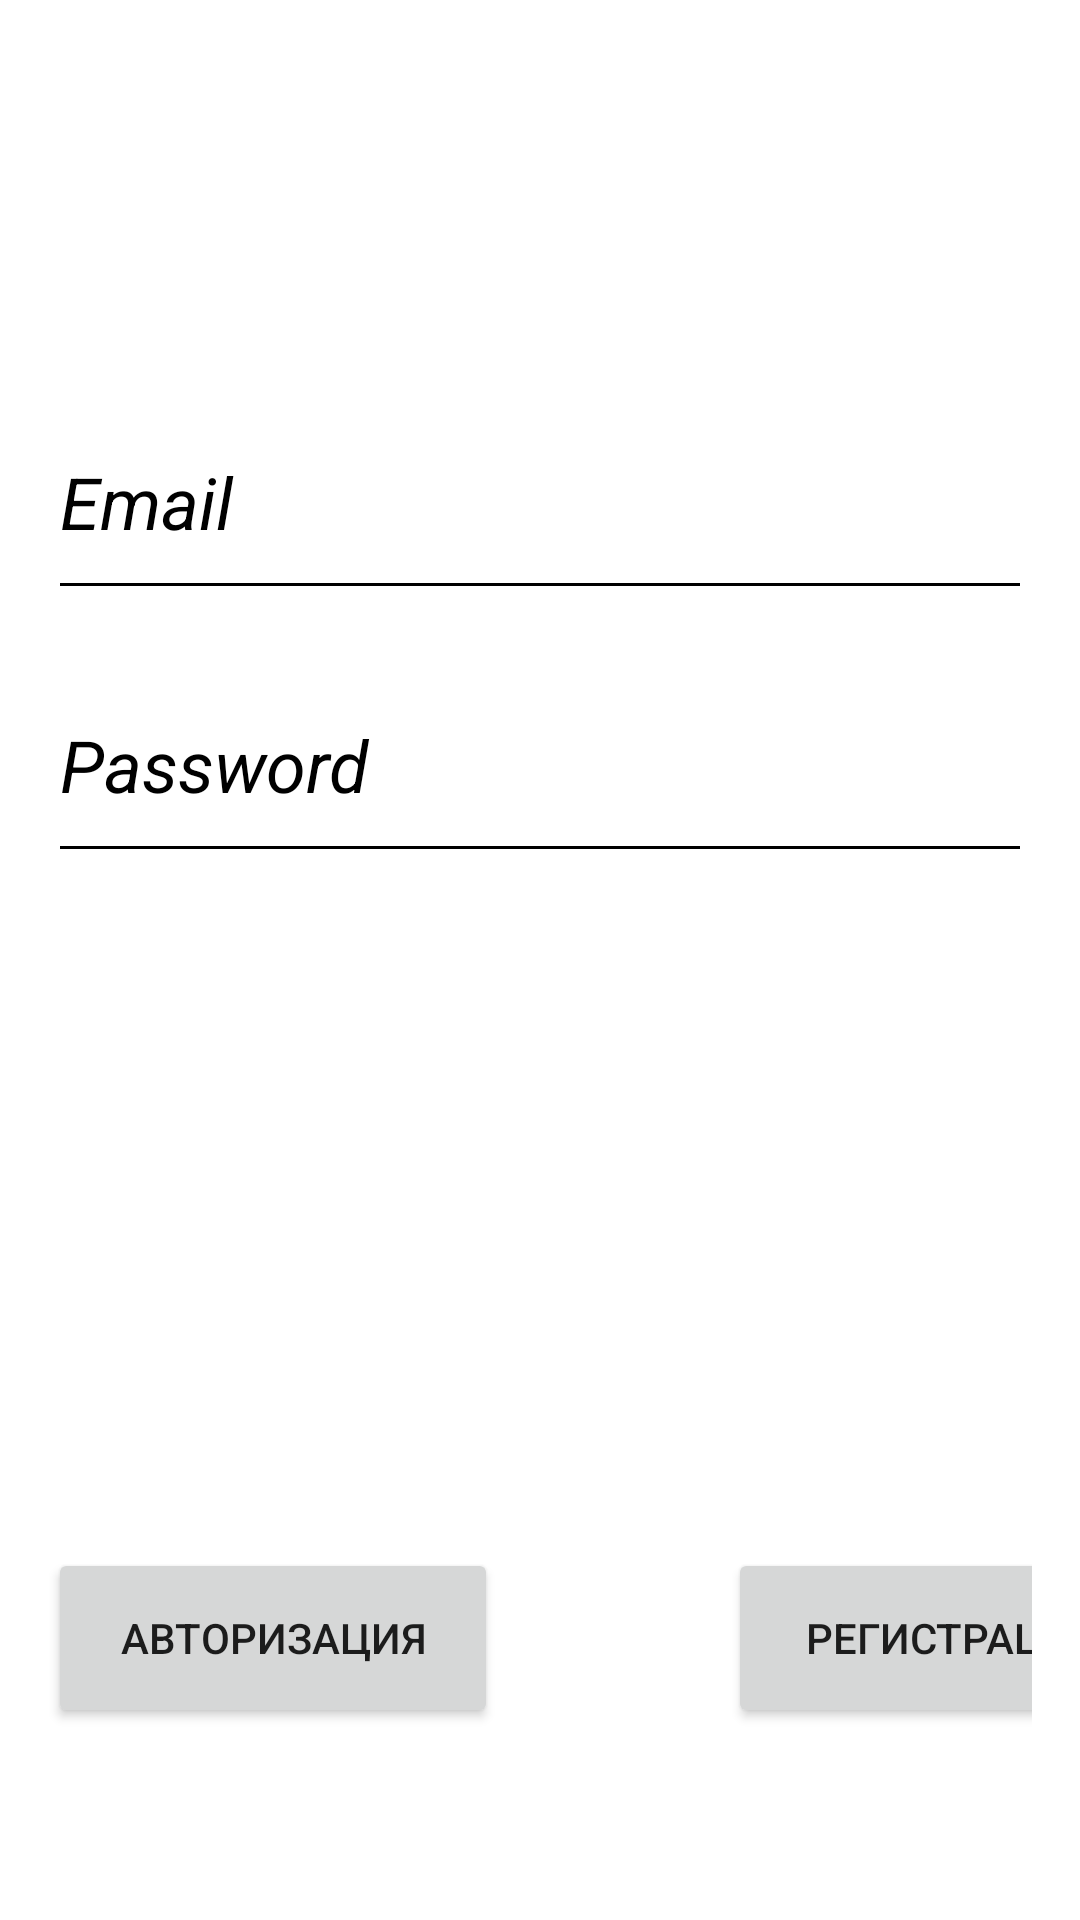

Layout XML and referenced resources for this Android screen:
<!-- AndroidManifest.xml: application theme Theme.WeatherStation11 -->
<!-- res/layout/activity_email_password.xml -->
<?xml version="1.0" encoding="utf-8"?>
<RelativeLayout xmlns:android="http://schemas.android.com/apk/res/android"
    xmlns:tools="http://schemas.android.com/tools"
    android:id="@+id/activity_authentication"
    android:layout_width="match_parent"
    android:layout_height="match_parent"
    android:paddingLeft="16dp"
    android:paddingRight="16dp"
    android:paddingTop="16dp"
    android:paddingBottom="16dp"
    android:background="@color/white"
    tools:context=".EmailPasswordActivity">


    <EditText
        android:id="@+id/et_email"
        android:layout_width="410dp"
        android:layout_height="75dp"
        android:layout_below="@+id/et_password"
        android:layout_marginTop="-163dp"
        android:backgroundTint="#000000"
        android:hint="Email"
        android:textColor="#000000"
        android:textColorHint="#000000"
        android:textSize="24sp"
        android:textStyle="italic" />

    <EditText
        android:id="@+id/et_password"
        android:layout_width="410dp"
        android:layout_height="75dp"
        android:layout_marginTop="200dp"
        android:backgroundTint="#000000"
        android:hint="Password"
        android:singleLine="false"
        android:textAlignment="viewStart"
        android:textColor="#020202"
        android:textColorHint="#000000"
        android:textSize="24sp"
        android:textStyle="italic"
        tools:layout_editor_absoluteX="0dp"
        tools:layout_editor_absoluteY="391dp" />

    <Button
        android:id="@+id/btn_sign_in"
        android:layout_width="150dp"
        android:layout_height="60dp"
        android:layout_below="@+id/et_password"
        android:layout_marginTop="225dp"
        android:layout_weight="1"
        android:text="Авторизация"
        tools:layout_editor_absoluteX="49dp"
        tools:layout_editor_absoluteY="542dp" />

    <Button
        android:id="@+id/btn_registration"
        android:layout_width="150dp"
        android:layout_height="60dp"
        android:layout_below="@+id/et_password"
        android:layout_marginTop="225dp"
        android:layout_marginRight="-377dp"
        android:layout_toLeftOf="@+id/btn_sign_in"
        android:layout_weight="1"
        android:text="Регистрация"
        tools:layout_editor_absoluteX="226dp"
        tools:layout_editor_absoluteY="542dp" />


</RelativeLayout>
<!-- resources referenced by this layout -->
<resources>
  <style name="Theme.WeatherStation11" parent="Theme.MaterialComponents.DayNight.DarkActionBar">
          
          <item name="colorPrimary">@color/purple_500</item>
          <item name="colorPrimaryVariant">@color/purple_700</item>
          <item name="colorOnPrimary">@color/white</item>
          
          <item name="colorSecondary">@color/teal_200</item>
          <item name="colorSecondaryVariant">@color/teal_700</item>
          <item name="colorOnSecondary">@color/black</item>
          
          <item name="android:statusBarColor" tools:targetApi="l">?attr/colorPrimaryVariant</item>
          
      </style>
  <!-- not gathered from this repository: default colours our renderer supplied (Android Studio template values) -->
  <color name="purple_500">#FF6200EE</color>
  <color name="purple_700">#FF3700B3</color>
  <color name="teal_200">#FF03DAC5</color>
  <color name="teal_700">#FF018786</color>
  <color name="black">#FF000000</color>
  <color name="white">#FFFFFFFF</color>
</resources>
